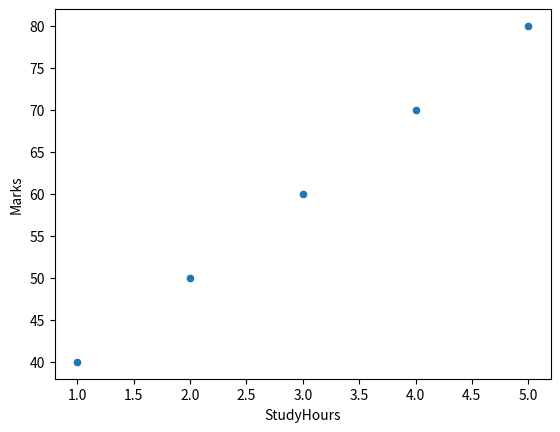

Write the Python code that produced this figure.
import pandas as pd
import seaborn as sns
import matplotlib.pyplot as plt

data = {
    "StudyHours": [1, 2, 3, 4, 5],
    "Marks": [40, 50, 60, 70, 80],
    "SleepHours": [8, 7, 6, 5, 4]
}
df = pd.DataFrame(data)
sns.scatterplot(x="StudyHours", y="Marks", data=df)
plt.show()
